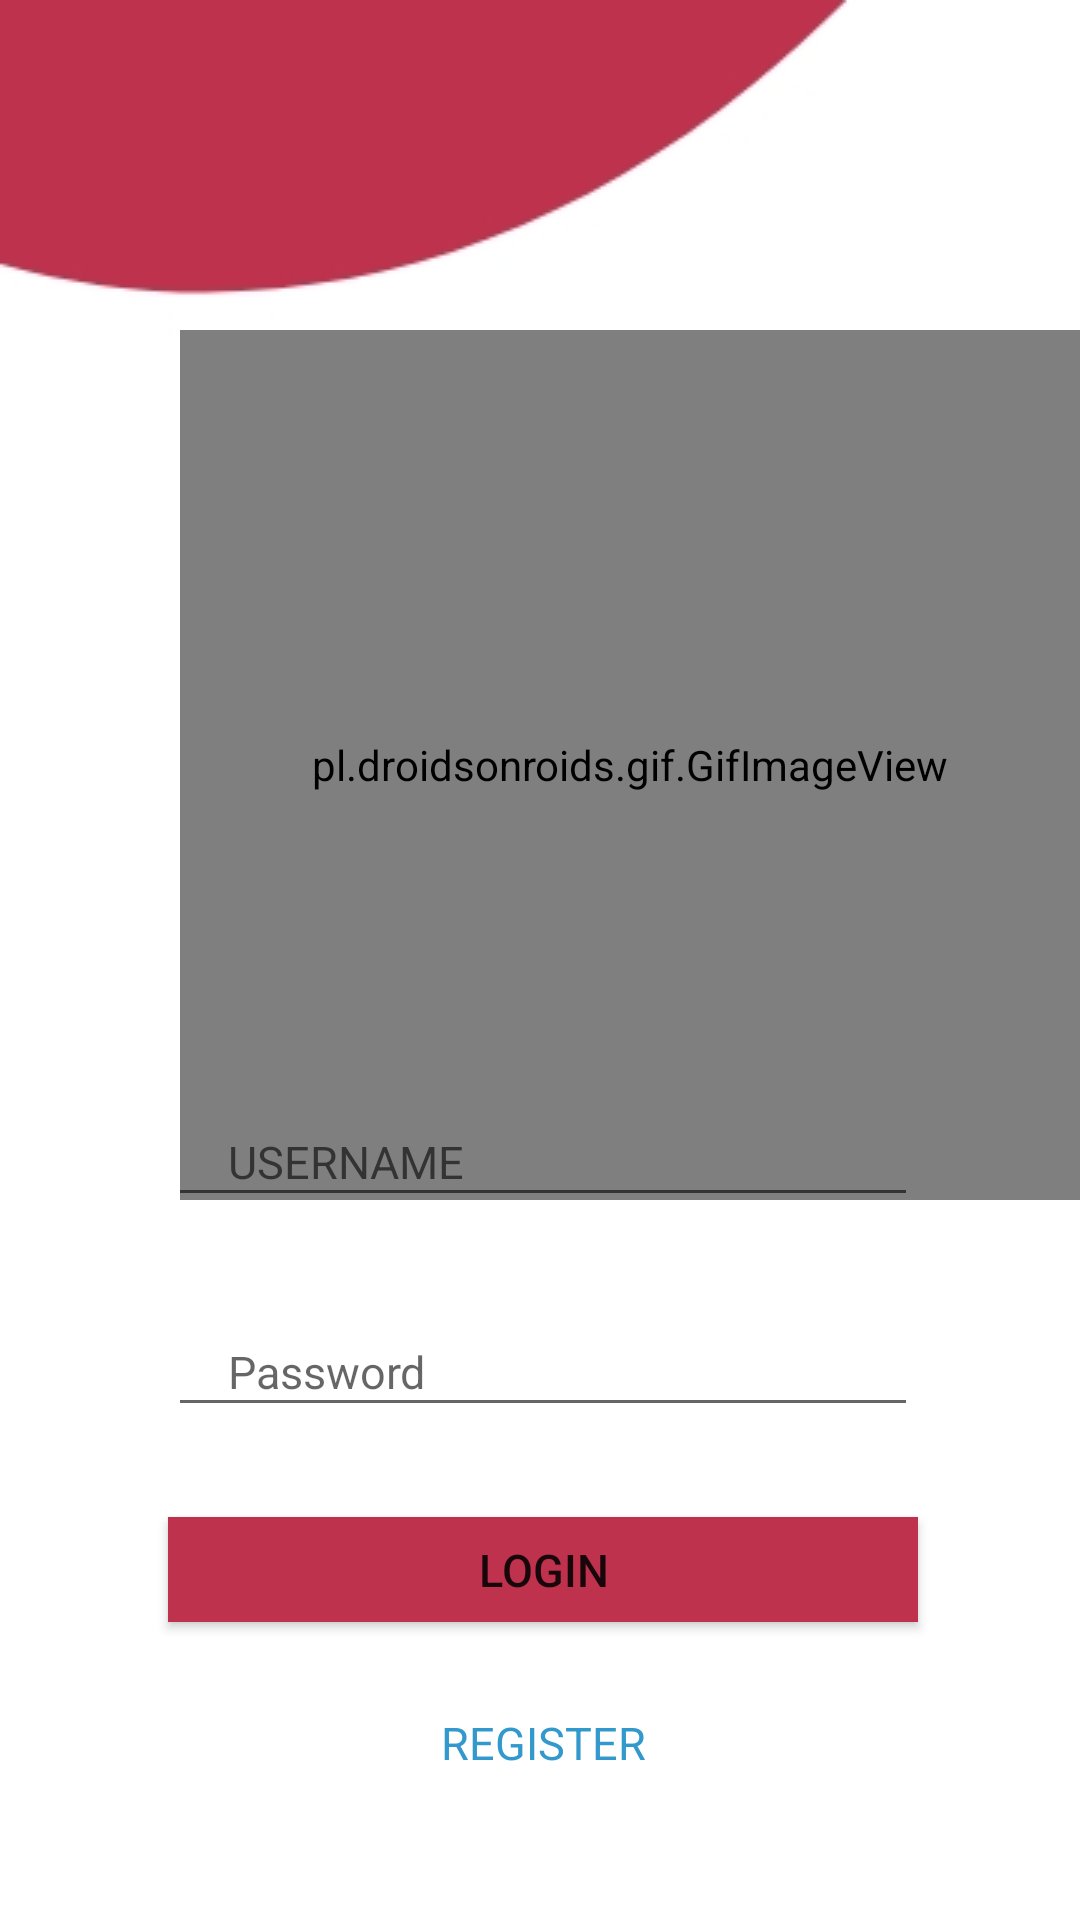

This screen was rendered from an Android layout file. Write that file and the resources it references.
<!-- AndroidManifest.xml: application theme AppTheme -->
<!-- res/layout/activity_login.xml -->
<?xml version="1.0" encoding="utf-8"?>
<RelativeLayout xmlns:android="http://schemas.android.com/apk/res/android"
    xmlns:app="http://schemas.android.com/apk/res-auto"
    xmlns:tools="http://schemas.android.com/tools"
    android:layout_width="match_parent"
    android:layout_height="match_parent"
    android:background="@drawable/loginback"
    tools:context=".LoginActivity">

    <RelativeLayout
        android:layout_width="match_parent"
        android:layout_height="400dp"
        android:layout_alignParentTop="true"
        android:id="@+id/box1">

        <pl.droidsonroids.gif.GifImageView
            android:id="@+id/gif"
            android:layout_width="300dp"
            android:layout_height="300dp"
            android:layout_alignParentEnd="true"
           android:layout_marginTop="110dp"
            android:src="@drawable/logingif" />

    </RelativeLayout>

    <RelativeLayout
        android:id="@+id/box2"
        android:layout_width="match_parent"
        android:layout_height="400dp"
        android:layout_alignParentStart="true"
        android:layout_alignParentBottom="true"
        android:layout_marginStart="2dp"
        android:layout_marginBottom="-26dp"
        >


        <EditText
            android:id="@+id/username"
            android:layout_width="250dp"
            android:layout_height="40dp"
            android:layout_centerHorizontal="true"
            android:layout_marginTop="100dp"
            android:hint="USERNAME"
            android:paddingLeft="20dp"
            android:textSize="15sp" />

        <EditText
            android:id="@+id/password"
            android:layout_width="250dp"
            android:layout_height="40dp"
            android:layout_below="@id/username"
            android:layout_centerHorizontal="true"
            android:layout_marginTop="30dp"
            android:hint="Password"
            android:password="true"
            android:paddingLeft="20dp"
            android:textSize="15sp" />

        <Button
            android:id="@+id/login_btn"
            android:layout_width="250dp"
            android:layout_height="35dp"
            android:layout_below="@id/password"
            android:layout_centerHorizontal="true"
            android:layout_marginTop="30dp"
            android:text="Login"
            android:textAlignment="center"
            android:textSize="15sp"
            android:background="@drawable/red_button"/>


        <TextView
            android:id="@+id/registerBtn"
            android:layout_width="300dp"
            android:layout_height="35dp"
            android:layout_below="@id/login_btn"
            android:layout_centerHorizontal="true"
            android:layout_marginTop="30dp"
            android:text="REGISTER"
            android:textAlignment="center"
            android:textColor="@color/colorPrimaryDark"
            android:textSize="15sp" />

    </RelativeLayout>


</RelativeLayout>
<!-- resources referenced by this layout -->
<resources>
  <color name="colorPrimaryDark">#3399cc</color>
  <!-- drawable loginback: jpg bitmap (drawable, 5971 bytes) -->
  <!-- drawable red_button (drawable) -->
  <?xml version="1.0" encoding="utf-8"?>
  <shape xmlns:android="http://schemas.android.com/apk/res/android">
  
      <solid android:color="#BF324E" />
      <stroke
          android:width="1dp"
          android:color="#BF324E"
          android:padding="15dp"
          />
  
  </shape>
  <style name="AppTheme" parent="Theme.MaterialComponents.DayNight.NoActionBar">
          
          <item name="colorPrimary">@color/myColor</item>
          <item name="colorPrimaryDark">@color/colorPrimaryDark</item>
          <item name="colorAccent">@color/tile01</item>
          <item name="actionBarDivider">@color/tile01</item>
      </style>
  <color name="myColor">#BF324E</color>
  <color name="tile01">#8BC8DA</color>
</resources>
